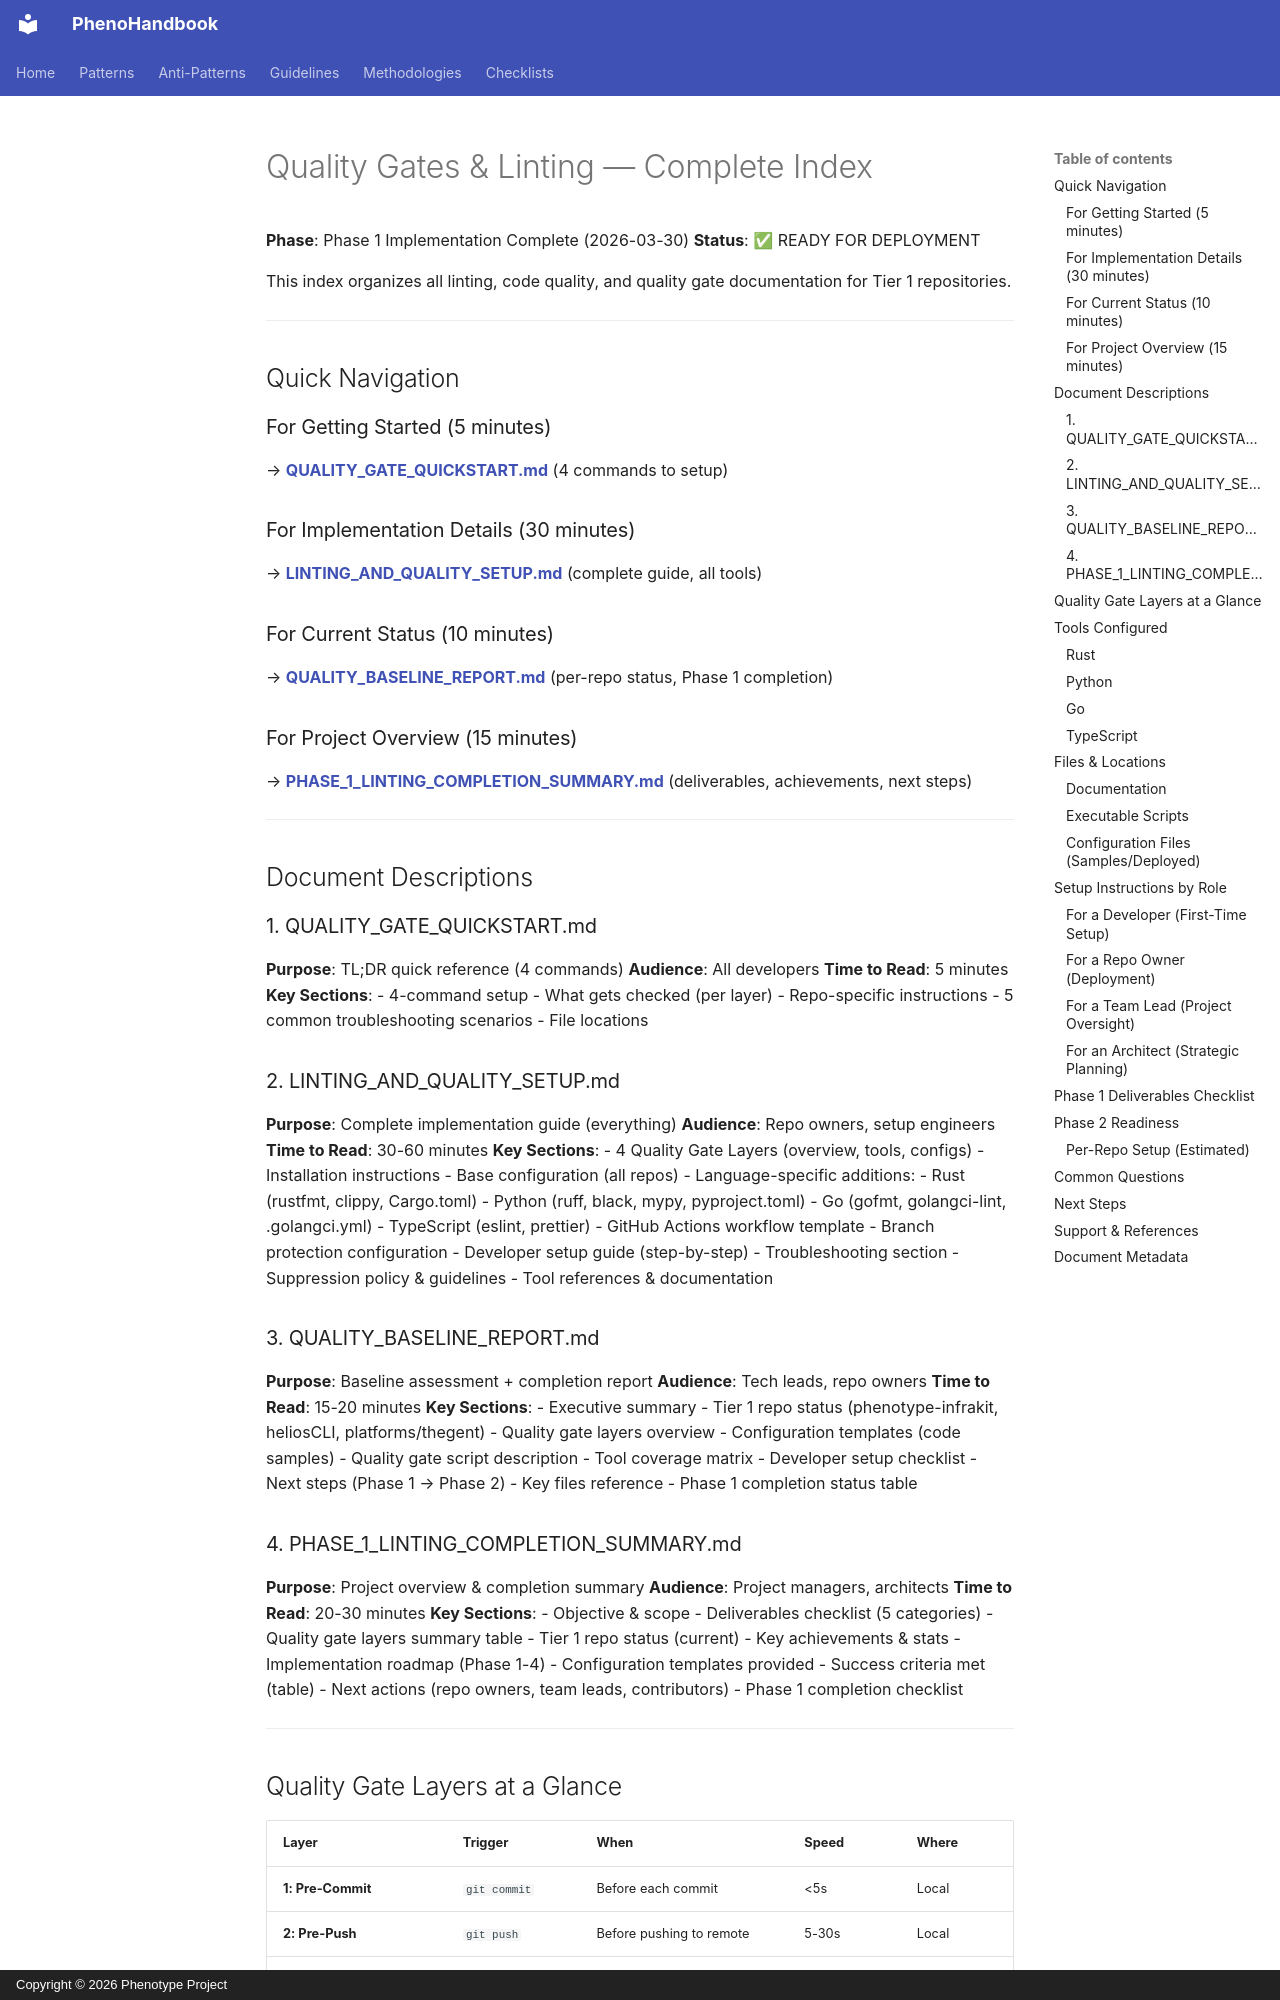

repository: KooshaPari/PhenoShared · page: reference/QUALITY_GATES_INDEX/index.html · generator: mkdocs · copyright: Copyright © 2026 Phenotype Project

# Quality Gates & Linting — Complete Index

**Phase**: Phase 1 Implementation Complete (2026-03-30)
**Status**: ✅ READY FOR DEPLOYMENT

This index organizes all linting, code quality, and quality gate documentation for Tier 1 repositories.

---

## Quick Navigation

### For Getting Started (5 minutes)
→ **[QUALITY_GATE_QUICKSTART.md](./QUALITY_GATE_QUICKSTART.md)** (4 commands to setup)

### For Implementation Details (30 minutes)
→ **[LINTING_AND_QUALITY_SETUP.md](./LINTING_AND_QUALITY_SETUP.md)** (complete guide, all tools)

### For Current Status (10 minutes)
→ **[QUALITY_BASELINE_REPORT.md](./QUALITY_BASELINE_REPORT.md)** (per-repo status, Phase 1 completion)

### For Project Overview (15 minutes)
→ **[PHASE_1_LINTING_COMPLETION_SUMMARY.md](./PHASE_1_LINTING_COMPLETION_SUMMARY.md)** (deliverables, achievements, next steps)

---

## Document Descriptions

### 1. QUALITY_GATE_QUICKSTART.md
**Purpose**: TL;DR quick reference (4 commands)
**Audience**: All developers
**Time to Read**: 5 minutes
**Key Sections**:
- 4-command setup
- What gets checked (per layer)
- Repo-specific instructions
- 5 common troubleshooting scenarios
- File locations

### 2. LINTING_AND_QUALITY_SETUP.md
**Purpose**: Complete implementation guide (everything)
**Audience**: Repo owners, setup engineers
**Time to Read**: 30-60 minutes
**Key Sections**:
- 4 Quality Gate Layers (overview, tools, configs)
- Installation instructions
- Base configuration (all repos)
- Language-specific additions:
  - Rust (rustfmt, clippy, Cargo.toml)
  - Python (ruff, black, mypy, pyproject.toml)
  - Go (gofmt, golangci-lint, .golangci.yml)
  - TypeScript (eslint, prettier)
- GitHub Actions workflow template
- Branch protection configuration
- Developer setup guide (step-by-step)
- Troubleshooting section
- Suppression policy & guidelines
- Tool references & documentation

### 3. QUALITY_BASELINE_REPORT.md
**Purpose**: Baseline assessment + completion report
**Audience**: Tech leads, repo owners
**Time to Read**: 15-20 minutes
**Key Sections**:
- Executive summary
- Tier 1 repo status (phenotype-infrakit, heliosCLI, platforms/thegent)
- Quality gate layers overview
- Configuration templates (code samples)
- Quality gate script description
- Tool coverage matrix
- Developer setup checklist
- Next steps (Phase 1 → Phase 2)
- Key files reference
- Phase 1 completion status table
